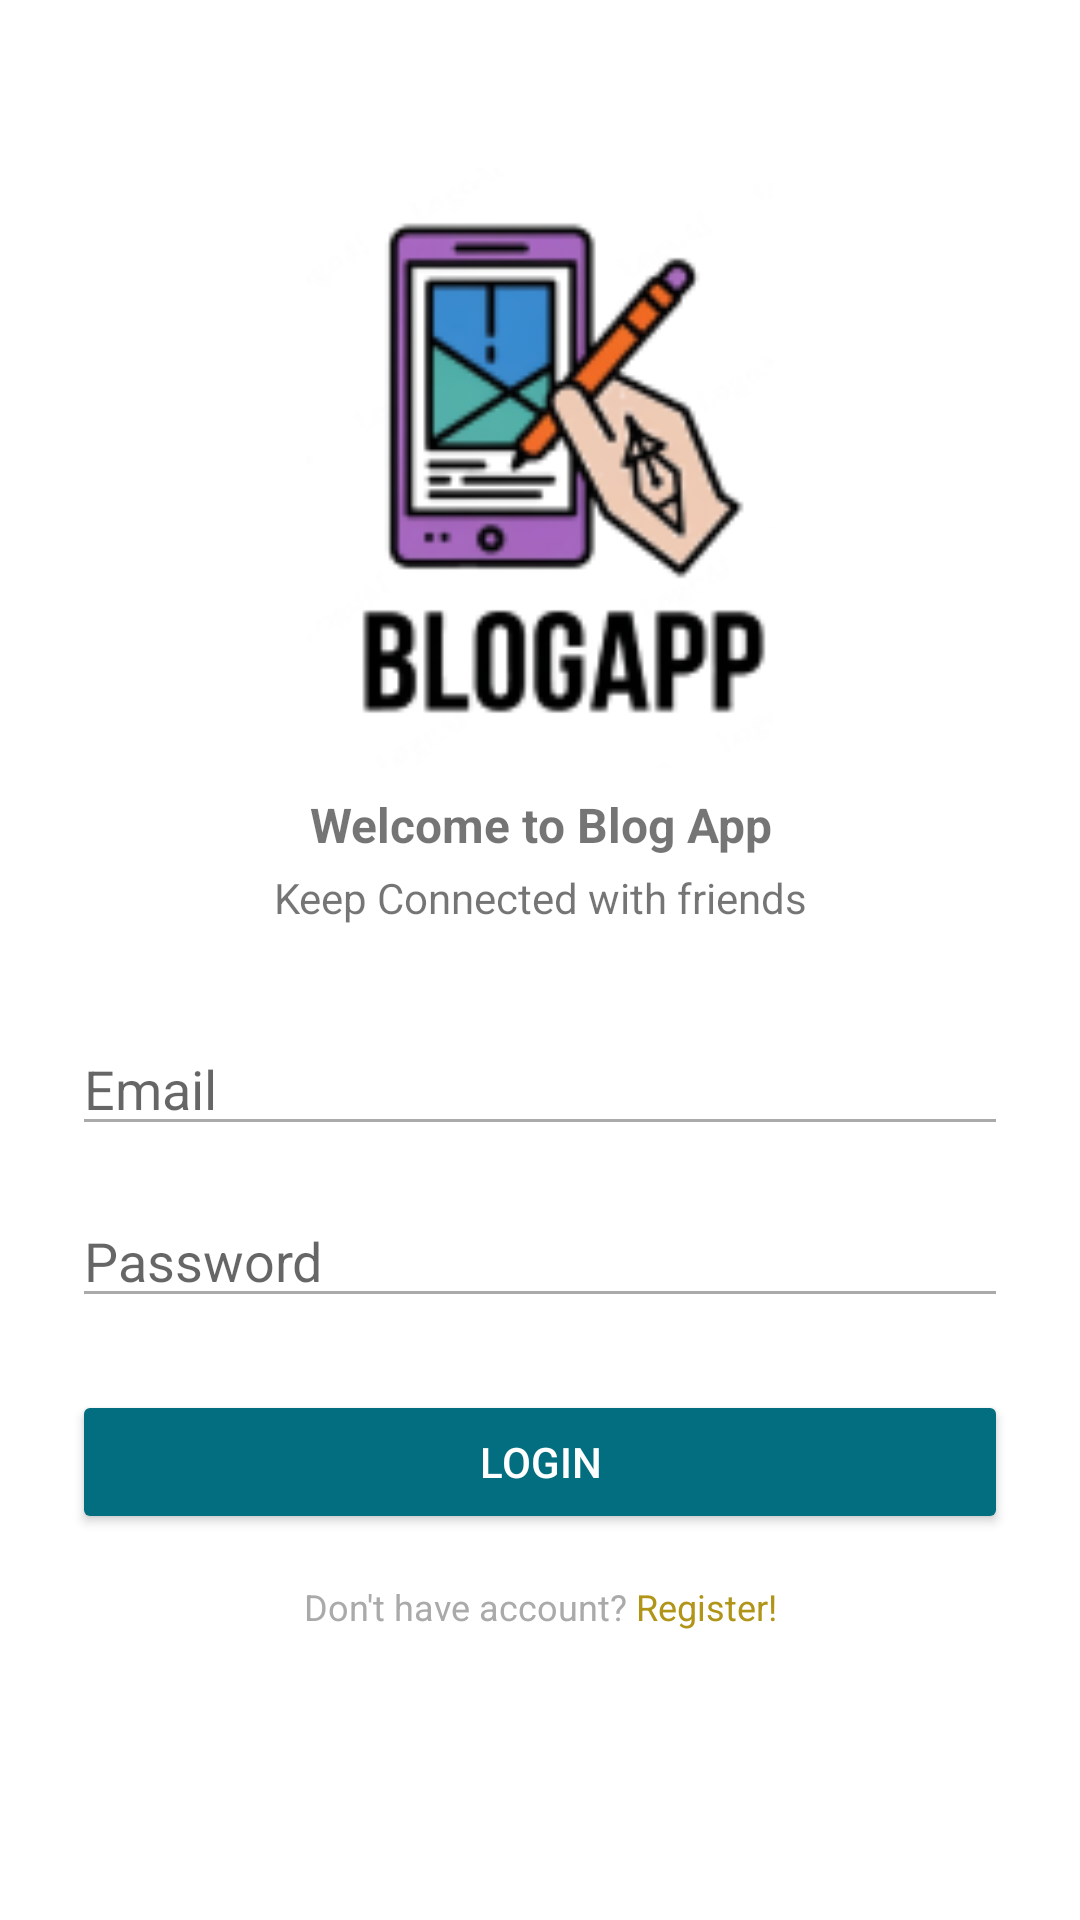

This screen was rendered from an Android layout file. Write that file and the resources it references.
<!-- AndroidManifest.xml: application theme AppTheme -->
<!-- res/layout/login.xml -->
<?xml version="1.0" encoding="utf-8"?>
<androidx.constraintlayout.widget.ConstraintLayout xmlns:android="http://schemas.android.com/apk/res/android"
    xmlns:app="http://schemas.android.com/apk/res-auto"
    android:layout_width="match_parent"
    android:layout_height="match_parent"
    android:padding="24dp"
    android:background="@android:color/white"
    >

    
    <ImageView
        android:id="@+id/imageLogo"
        android:layout_width="160dp"
        android:layout_height="200dp"
        android:layout_marginTop="32dp"
        android:src="@drawable/logo"
    app:layout_constraintTop_toTopOf="parent"
    app:layout_constraintStart_toStartOf="parent"
    app:layout_constraintEnd_toEndOf="parent" />


    
    <TextView
        android:id="@+id/tvWelcome"
        android:layout_width="wrap_content"
        android:layout_height="wrap_content"
        android:text="Welcome to Blog App"
        android:textStyle="bold"
        android:textSize="16sp"
        android:textAlignment="center"
        android:layout_marginTop="8dp"
        app:layout_constraintTop_toBottomOf="@id/imageLogo"
        app:layout_constraintStart_toStartOf="parent"
        app:layout_constraintEnd_toEndOf="parent" />

    
    <TextView
        android:id="@+id/tvDescription"
        android:layout_width="wrap_content"
        android:layout_height="wrap_content"
        android:text="Keep Connected with friends"
        android:textSize="14sp"
        android:textAlignment="center"
        android:layout_marginTop="4dp"
        app:layout_constraintTop_toBottomOf="@id/tvWelcome"
        app:layout_constraintStart_toStartOf="parent"
        app:layout_constraintEnd_toEndOf="parent" />


    
    <EditText
        android:id="@+id/etEmail"
        android:layout_width="0dp"
        android:layout_height="wrap_content"
        android:hint="Email"
        android:inputType="textEmailAddress"
        android:backgroundTint="@android:color/darker_gray"
        android:layout_marginTop="32dp"
        app:layout_constraintTop_toBottomOf="@id/tvDescription"
        app:layout_constraintStart_toStartOf="parent"
        app:layout_constraintEnd_toEndOf="parent" />

    
    <EditText
        android:id="@+id/etPassword"
        android:layout_width="0dp"
        android:layout_height="wrap_content"
        android:hint="Password"
        android:inputType="textPassword"
        android:backgroundTint="@android:color/darker_gray"
        android:layout_marginTop="16dp"
        app:layout_constraintTop_toBottomOf="@id/etEmail"
        app:layout_constraintStart_toStartOf="parent"
        app:layout_constraintEnd_toEndOf="parent" />

    
    <Button
        android:id="@+id/btnLogin"
        android:layout_width="0dp"
        android:layout_height="wrap_content"
        android:text="LOGIN"
        android:backgroundTint="#046E81"
        android:textColor="@android:color/white"
        android:layout_marginTop="24dp"
        app:layout_constraintTop_toBottomOf="@id/etPassword"
        app:layout_constraintStart_toStartOf="parent"
        app:layout_constraintEnd_toEndOf="parent" />



    
    <LinearLayout
        android:layout_width="wrap_content"
        android:layout_height="wrap_content"
        android:orientation="horizontal"
        android:layout_marginTop="16dp"
        app:layout_constraintTop_toBottomOf="@id/btnLogin"
        app:layout_constraintStart_toStartOf="parent"
        app:layout_constraintEnd_toEndOf="parent">

        <TextView
            android:id="@+id/tvAccount"
            android:layout_width="wrap_content"
            android:layout_height="wrap_content"
            android:text="Don't have account?"
            android:textSize="12sp"
            android:textColor="@android:color/darker_gray"
            android:layout_gravity="center_vertical" />

        <TextView
            android:id="@+id/tvRegister"
            android:layout_width="wrap_content"
            android:layout_height="wrap_content"
            android:text=" Register!"
            android:textSize="12sp"
            android:textColor="#B19519"
            android:layout_gravity="center_vertical" />

    </LinearLayout>


</androidx.constraintlayout.widget.ConstraintLayout>
<!-- resources referenced by this layout -->
<resources>
  <!-- drawable logo: png bitmap (drawable, 15571 bytes) -->
  <style name="AppTheme" parent="Theme.MaterialComponents.Light.NoActionBar">
          <item name="cornerFamily">rounded</item>
          <item name="cornerSize">10dp</item>
          <item name="android:statusBarColor">#FFFFFF</item>
          <item name="android:windowLightStatusBar">true</item>
          <item name="colorControlActivated">#000000</item>
      </style>
</resources>
